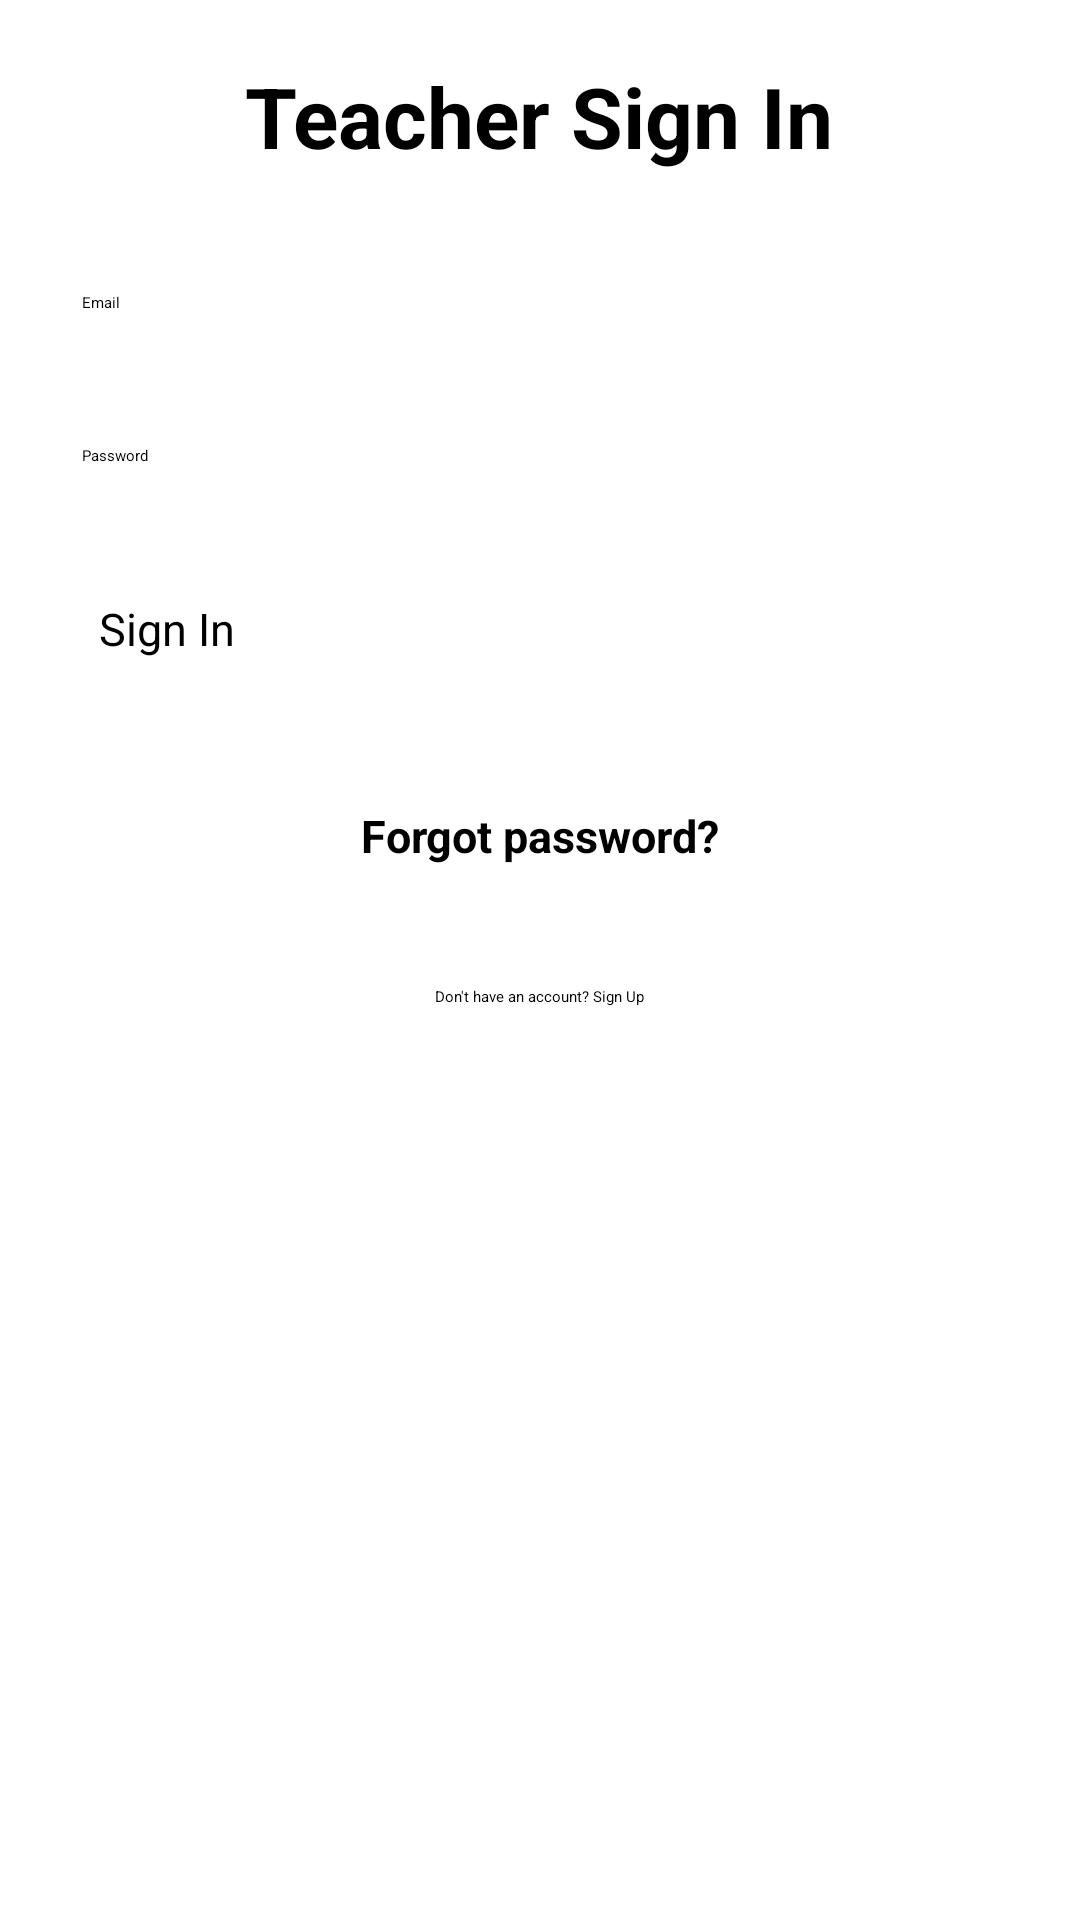

Produce the Android XML layout that renders to this screen, including the resource entries it uses.
<!-- AndroidManifest.xml: application theme Theme.AllStudy -->
<!-- res/layout/activity_09teacher_login.xml -->
<?xml version="1.0" encoding="utf-8"?>
<RelativeLayout xmlns:android="http://schemas.android.com/apk/res/android"
    android:layout_width="match_parent"
    android:layout_height="match_parent"
    android:id="@+id/main">

    <ImageView
        android:id="@+id/halfbg"
        android:layout_width="wrap_content"
        android:layout_height="wrap_content"
        android:layout_centerHorizontal="true"
        android:src="@drawable/teacherloginsplash"/>

    <TextView
        android:id="@+id/teacherlogin"
        android:layout_width="wrap_content"
        android:layout_height="wrap_content"
        android:text="@string/teacher_sign_in"
        android:layout_centerHorizontal="true"
        android:layout_below="@+id/halfbg"
        android:layout_margin="20dp"
        android:textSize="28sp"
        android:textStyle="bold"
        />

    <EditText
        android:id="@+id/email"
        android:layout_width="325dp"
        android:layout_height="41dp"
        android:padding="10dp"
        android:hint="@string/email"
        android:layout_centerHorizontal="true"
        android:layout_below="@+id/teacherlogin"
        android:layout_margin="10dp"
        android:background="@drawable/circular_stroke"
        />

    <EditText
        android:id="@+id/password"
        android:layout_width="325dp"
        android:layout_height="41dp"
        android:padding="10dp"
        android:hint="@string/password"
        android:layout_centerInParent="true"
        android:layout_below="@+id/email"
        android:background="@drawable/circular_stroke"
        />

    <Button
        android:id="@+id/login"
        android:layout_width="294dp"
        android:layout_height="49dp"
        android:layout_centerInParent="true"
        android:backgroundTint="#313231"
        android:text="@string/sign_in"
        android:layout_below="@+id/password"
        android:textSize="15sp"
        android:layout_margin="20dp"
        />

    <EditText
        android:id="@+id/forgotpassword"
        android:layout_width="wrap_content"
        android:layout_height="wrap_content"
        android:hint="@string/forgot_passwords"
        android:layout_centerHorizontal="true"
        android:layout_below="@id/login"
        android:textStyle="bold"
        android:textSize="15sp"
        />

    <TextView
        android:id="@+id/dont_have_account"
        android:layout_width="wrap_content"
        android:layout_height="wrap_content"
        android:text="@string/don_t_have_an_account_sign_up"
        android:layout_centerInParent="true"
        android:layout_margin="40dp"
        android:layout_below="@id/forgotpassword" />


</RelativeLayout>
<!-- resources referenced by this layout -->
<resources>
  <string name="don_t_have_an_account_sign_up">Don\'t have an account? Sign Up</string>
  <string name="email">Email</string>
  <string name="forgot_passwords">Forgot password?</string>
  <string name="password">Password</string>
  <string name="sign_in">Sign In</string>
  <string name="teacher_sign_in">Teacher Sign In</string>
</resources>
